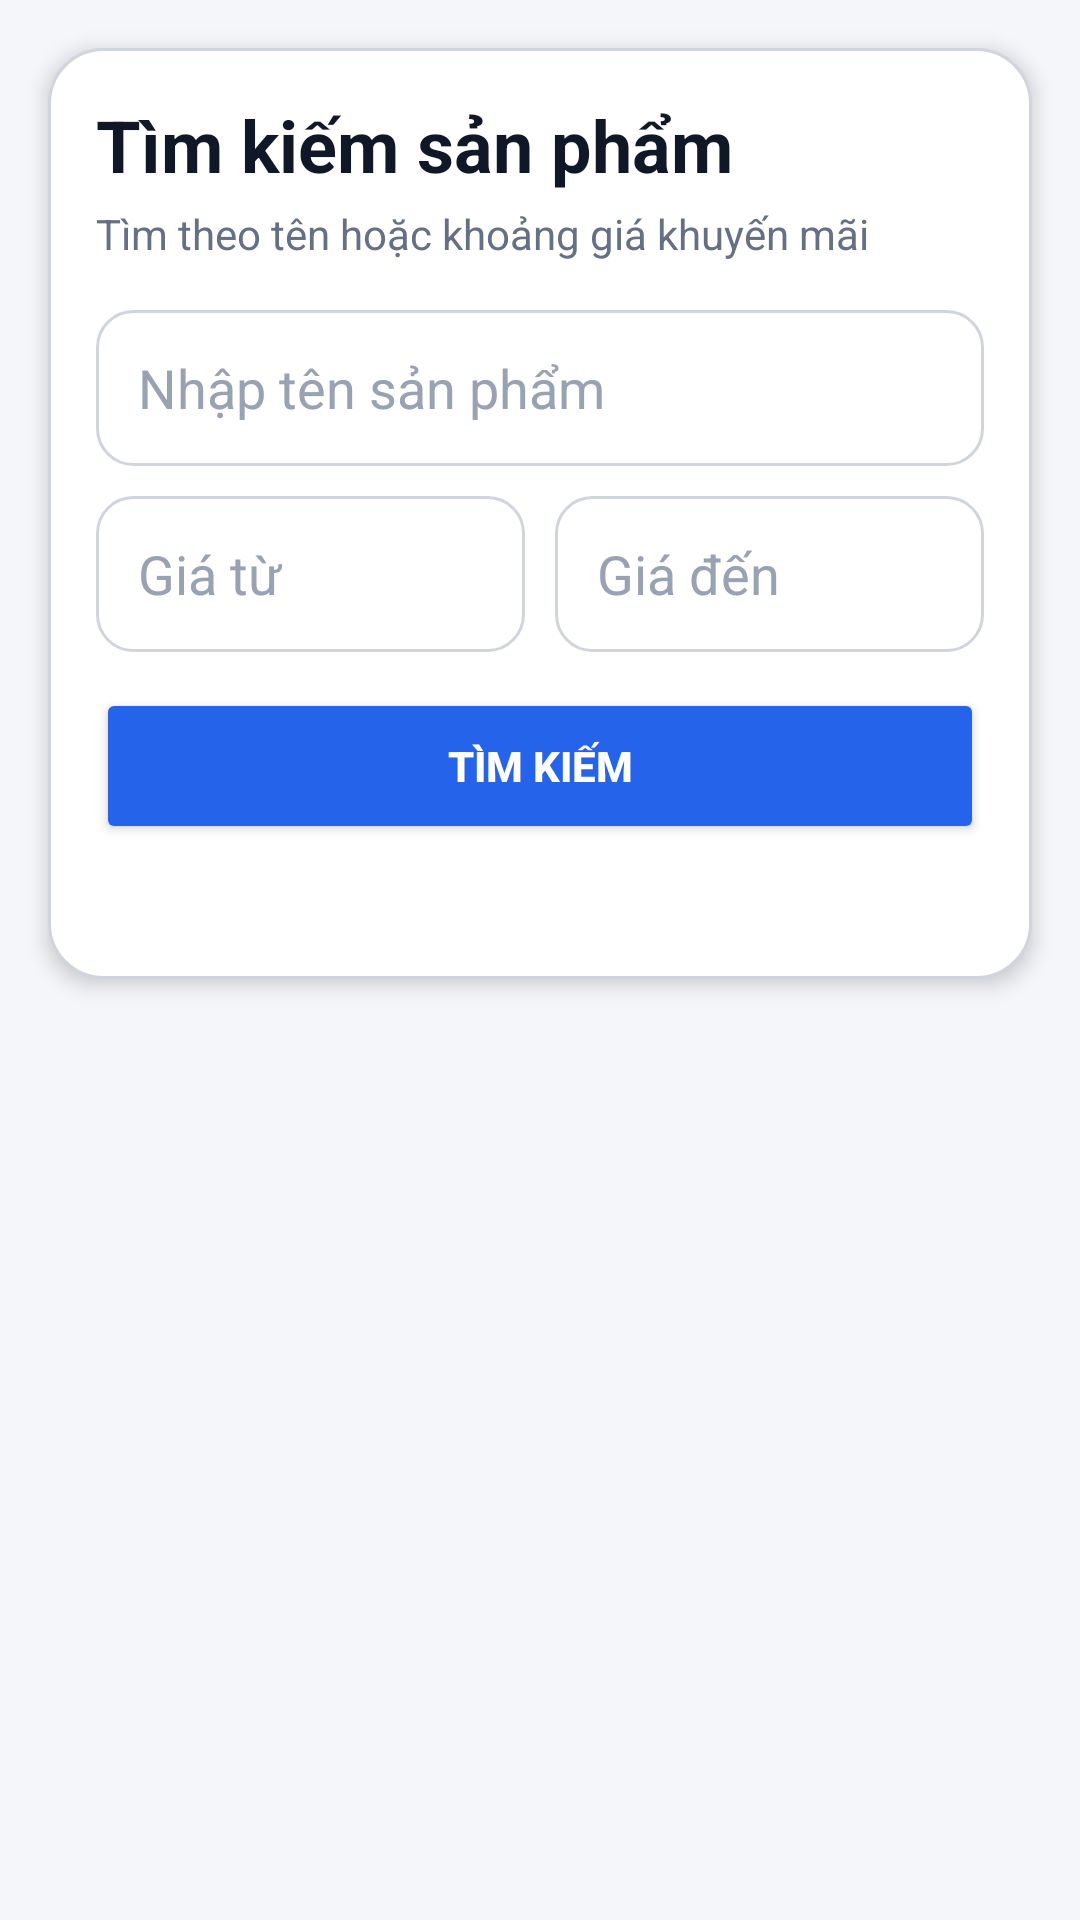

Android layout source for this screen:
<!-- AndroidManifest.xml: application theme Theme.MobileCommerce -->
<!-- res/layout/activity_product_search.xml -->
<?xml version="1.0" encoding="utf-8"?>
<LinearLayout
    xmlns:android="http://schemas.android.com/apk/res/android"
    android:layout_width="match_parent"
    android:layout_height="match_parent"
    android:background="@color/screen_background"
    android:orientation="vertical">

    <LinearLayout
        android:layout_width="match_parent"
        android:layout_height="wrap_content"
        android:layout_marginStart="16dp"
        android:layout_marginTop="16dp"
        android:layout_marginEnd="16dp"
        android:background="@drawable/bg_search_panel"
        android:elevation="4dp"
        android:orientation="vertical"
        android:padding="16dp">

        <TextView
            android:layout_width="match_parent"
            android:layout_height="wrap_content"
            android:text="@string/product_search_title"
            android:textColor="@color/text_primary"
            android:textSize="24sp"
            android:textStyle="bold" />

        <TextView
            android:layout_width="match_parent"
            android:layout_height="wrap_content"
            android:layout_marginTop="4dp"
            android:text="@string/product_search_subtitle"
            android:textColor="@color/text_muted"
            android:textSize="14sp" />

        <EditText
            android:id="@+id/edtProductName"
            android:layout_width="match_parent"
            android:layout_height="52dp"
            android:layout_marginTop="16dp"
            android:background="@drawable/bg_text_input"
            android:hint="@string/hint_product_name"
            android:imeOptions="actionSearch"
            android:inputType="text"
            android:maxLines="1"
            android:paddingStart="14dp"
            android:paddingEnd="14dp"
            android:textColor="@color/text_primary"
            android:textColorHint="@color/text_hint" />

        <LinearLayout
            android:layout_width="match_parent"
            android:layout_height="wrap_content"
            android:layout_marginTop="10dp"
            android:orientation="horizontal">

            <EditText
                android:id="@+id/edtMinPrice"
                android:layout_width="0dp"
                android:layout_height="52dp"
                android:layout_weight="1"
                android:background="@drawable/bg_text_input"
                android:hint="@string/hint_min_price"
                android:inputType="numberDecimal"
                android:maxLines="1"
                android:paddingStart="14dp"
                android:paddingEnd="14dp"
                android:textColor="@color/text_primary"
                android:textColorHint="@color/text_hint" />

            <Space
                android:layout_width="10dp"
                android:layout_height="1dp" />

            <EditText
                android:id="@+id/edtMaxPrice"
                android:layout_width="0dp"
                android:layout_height="52dp"
                android:layout_weight="1"
                android:background="@drawable/bg_text_input"
                android:hint="@string/hint_max_price"
                android:inputType="numberDecimal"
                android:maxLines="1"
                android:paddingStart="14dp"
                android:paddingEnd="14dp"
                android:textColor="@color/text_primary"
                android:textColorHint="@color/text_hint" />

        </LinearLayout>

        <Button
            android:id="@+id/btnSearchProduct"
            android:layout_width="match_parent"
            android:layout_height="52dp"
            android:layout_marginTop="12dp"
            android:backgroundTint="@color/brand_primary"
            android:text="@string/action_search"
            android:textColor="@color/white"
            android:textStyle="bold" />

        <TextView
            android:id="@+id/tvSearchMessage"
            android:layout_width="match_parent"
            android:layout_height="wrap_content"
            android:layout_marginTop="10dp"
            android:textColor="@color/error_color"
            android:textSize="14sp"
            android:visibility="gone" />

        <TextView
            android:id="@+id/tvResultCount"
            android:layout_width="match_parent"
            android:layout_height="wrap_content"
            android:layout_marginTop="10dp"
            android:textColor="@color/text_muted"
            android:textSize="14sp" />

    </LinearLayout>

    <TextView
        android:id="@+id/tvEmptyProduct"
        android:layout_width="match_parent"
        android:layout_height="wrap_content"
        android:gravity="center"
        android:padding="24dp"
        android:text="@string/empty_product_result"
        android:textColor="@color/text_muted"
        android:textSize="16sp"
        android:visibility="gone" />

    <ListView
        android:id="@+id/lvProducts"
        android:layout_width="match_parent"
        android:layout_height="0dp"
        android:layout_weight="1"
        android:clipToPadding="false"
        android:divider="@color/transparent_color"
        android:dividerHeight="0dp"
        android:paddingTop="8dp"
        android:paddingBottom="12dp" />

</LinearLayout>
<!-- resources referenced by this layout -->
<resources>
  <color name="brand_primary">#2563EB</color>
  <color name="error_color">#D92D20</color>
  <color name="screen_background">#F4F6FA</color>
  <color name="text_hint">#98A2B3</color>
  <color name="text_muted">#667085</color>
  <color name="text_primary">#101828</color>
  <color name="transparent_color">#00000000</color>
  <color name="white">#FFFFFF</color>
  <!-- drawable bg_search_panel (drawable) -->
  <?xml version="1.0" encoding="utf-8"?>
  <shape
      xmlns:android="http://schemas.android.com/apk/res/android"
      android:shape="rectangle">
  
      <solid android:color="@color/surface_color" />
  
      <corners android:radius="18dp" />
  
      <stroke
          android:width="1dp"
          android:color="@color/border_color" />
  
  </shape>
  <!-- drawable bg_text_input (drawable) -->
  <?xml version="1.0" encoding="utf-8"?>
  <shape
      xmlns:android="http://schemas.android.com/apk/res/android"
      android:shape="rectangle">
  
      <solid android:color="@color/surface_color" />
  
      <corners android:radius="12dp" />
  
      <stroke
          android:width="1dp"
          android:color="@color/border_color" />
  
  </shape>
  <string name="action_search">Tìm kiếm</string>
  <string name="empty_product_result">Không tìm thấy sản phẩm phù hợp</string>
  <string name="hint_max_price">Giá đến</string>
  <string name="hint_min_price">Giá từ</string>
  <string name="hint_product_name">Nhập tên sản phẩm</string>
  <string name="product_search_subtitle">Tìm theo tên hoặc khoảng giá khuyến mãi</string>
  <string name="product_search_title">Tìm kiếm sản phẩm</string>
  <style name="Theme.MobileCommerce" parent="Base.Theme.MobileCommerce" />
  <color name="surface_color">#FFFFFF</color>
  <color name="border_color">#D0D5DD</color>
  <style name="Base.Theme.MobileCommerce" parent="Theme.Material3.DayNight.NoActionBar">
          
          
      </style>
</resources>
